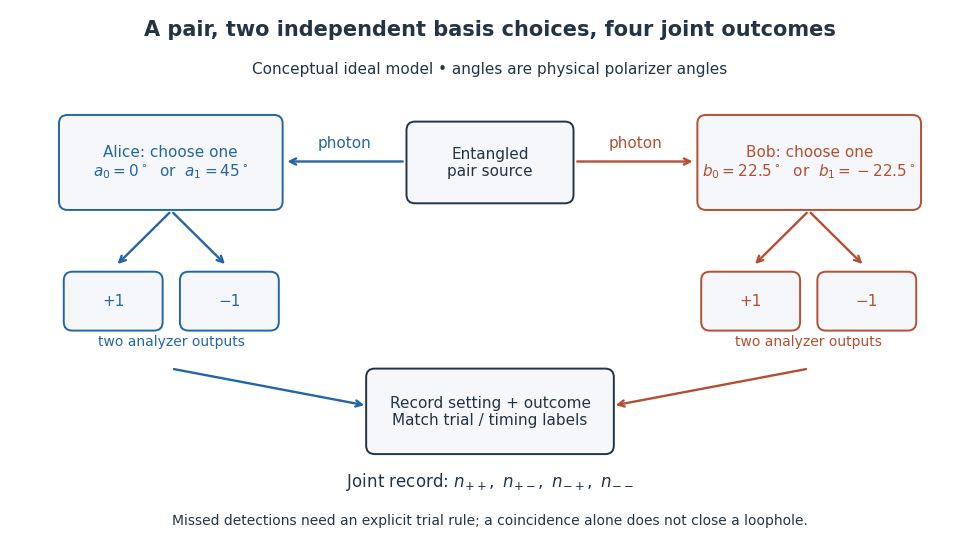

Here is the Python script that generated this plot: (Note: this script raises an exception after producing the figure.)
"""Draw a conceptual two-setting Bell apparatus. Python 3.14; matplotlib 3.10.7."""
from pathlib import Path
import matplotlib.pyplot as plt
from matplotlib.patches import FancyBboxPatch

plt.rcParams.update({'font.size': 11, 'font.family': 'DejaVu Sans'})
fig, ax = plt.subplots(figsize=(10, 5.5), dpi=120, facecolor='white')
ax.set(xlim=(0, 10), ylim=(0, 5.5))
ax.axis('off')
blue, red, ink = '#2466a5', '#b34f32', '#243444'

def box(x, y, w, h, text, color=ink, fill='#f5f7fa'):
    ax.add_patch(FancyBboxPatch((x, y), w, h, boxstyle='round,pad=0.09',
                              linewidth=1.4, edgecolor=color, facecolor=fill))
    ax.text(x+w/2, y+h/2, text, ha='center', va='center', color=color)

def arrow(start, end, color=ink, dashed=False):
    ax.annotate('', xy=end, xytext=start, arrowprops={
        'arrowstyle': '->', 'lw': 1.7, 'color': color,
        'linestyle': '--' if dashed else '-'})

ax.text(5, 5.23, 'A pair, two independent basis choices, four joint outcomes',
        ha='center', fontsize=15, weight='bold', color=ink)
ax.text(5, 4.83, 'Conceptual ideal model • angles are physical polarizer angles',
        ha='center', fontsize=11, color=ink)
box(4.22, 3.55, 1.56, .68, 'Entangled\npair source')
box(.6, 3.48, 2.15, .82, 'Alice: choose one\n'+r'$a_0=0^\circ$  or  $a_1=45^\circ$', blue)
box(7.25, 3.48, 2.15, .82, 'Bob: choose one\n'+r'$b_0=22.5^\circ$  or  $b_1=-22.5^\circ$', red)
arrow((4.12, 3.9), (2.86, 3.9), blue)
arrow((5.88, 3.9), (7.14, 3.9), red)
ax.text(3.48, 4.05, 'photon', ha='center', color=blue)
ax.text(6.52, 4.05, 'photon', ha='center', color=red)
for x, c in [(1.68, blue), (8.32, red)]:
    for end in [x-.58, x+.58]:
        arrow((x, 3.38), (end, 2.8), c)
    box(x-1.03, 2.21, .85, .44, '+1', c)
    box(x+.18, 2.21, .85, .44, '−1', c)
    ax.text(x, 1.96, 'two analyzer outputs', ha='center', color=c, fontsize=10)
    arrow((x, 1.72), (3.72 if x<5 else 6.28, 1.33), c)
box(3.8, .91, 2.4, .72, 'Record setting + outcome\nMatch trial / timing labels')
ax.text(5, .48, r'Joint record: $n_{++},\ n_{+-},\ n_{-+},\ n_{--}$',
        ha='center', fontsize=12, color=ink)
ax.text(5, .08, 'Missed detections need an explicit trial rule; a coincidence alone does not close a loophole.',
        ha='center', fontsize=10, color=ink)
fig.subplots_adjust(left=.02, right=.98, top=.98, bottom=.03)
fig.savefig(Path(__file__).stem+'.png', facecolor='white', transparent=False)
plt.close(fig)
